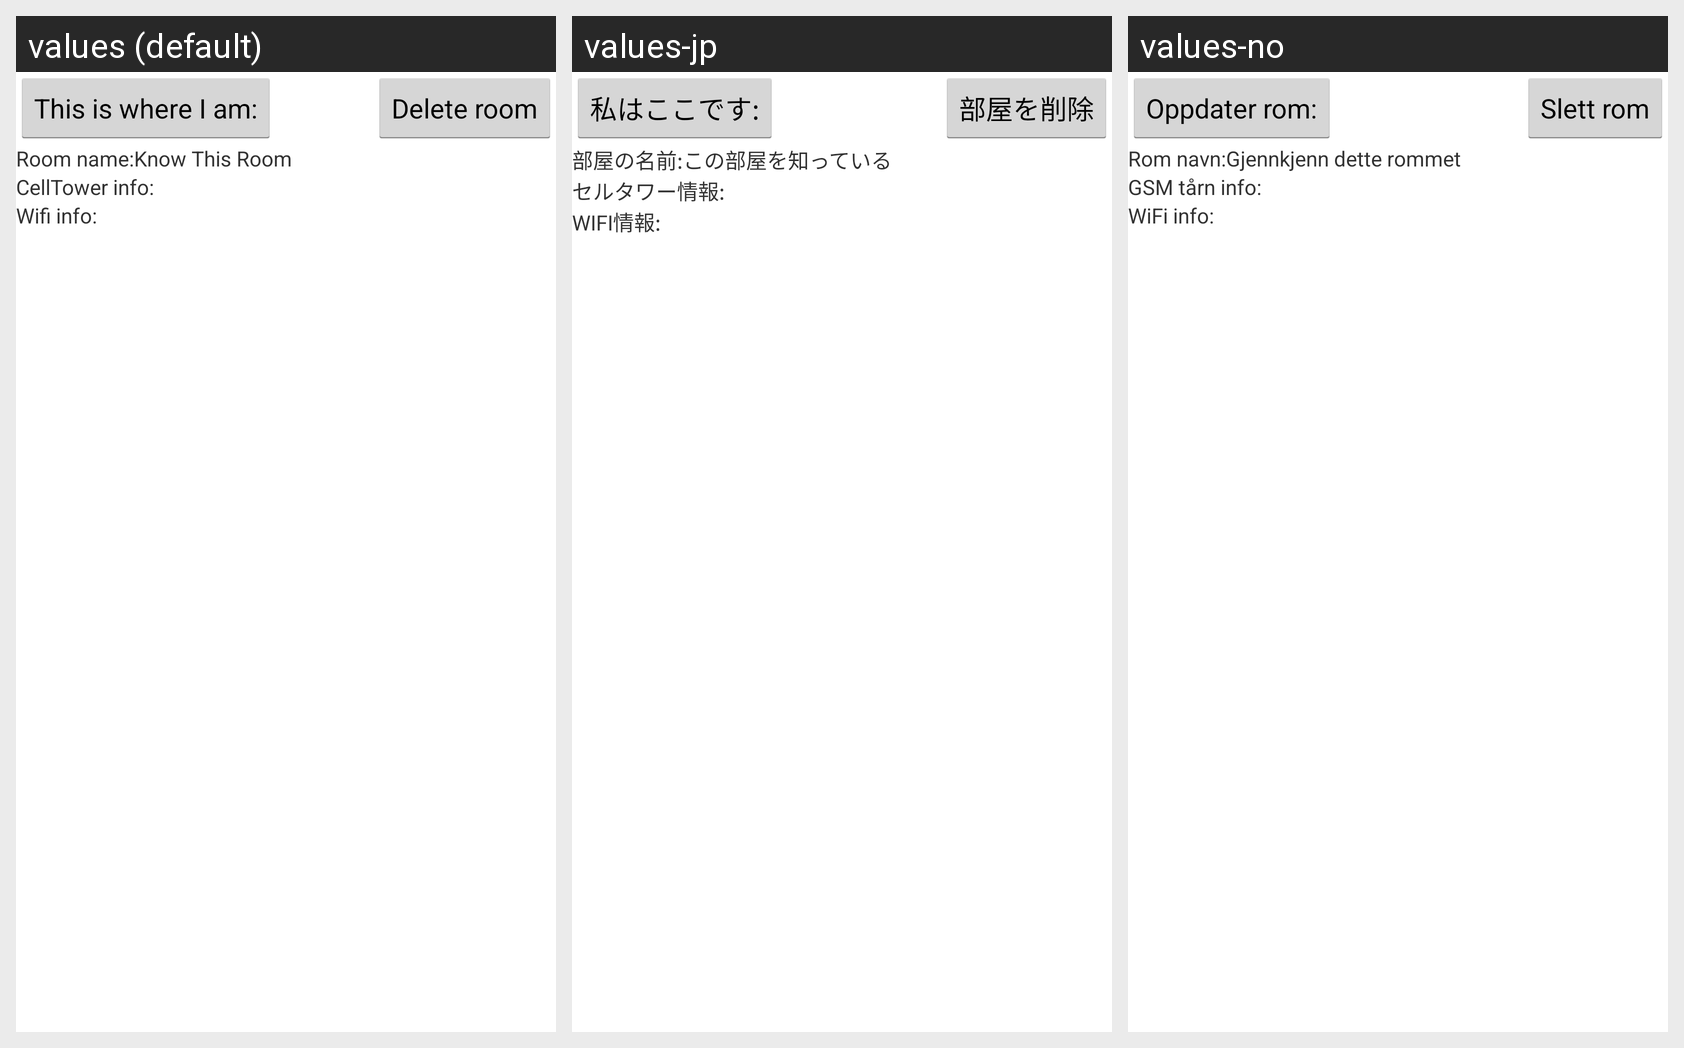

Here is an Android app screen in its default locale and in the app's own translations. Write out the translated-string differences for the strings that appear on this screen.
Android screen res/layout/detailed_room.xml rendered under 3 locales, left to right: values (default), values-jp, values-no. Device: Nexus 5 (rendered at 1080×1920; each locale shown at half size, 540×960, under a caption strip naming it); theme AppTheme.
Strings drawn on this screen, with the default value and each locale's value (text and hints the layout hard-codes, and strings that could not be matched under every locale, appear in the picture but are not listed):

delete_room
  values: Delete room
  values-jp: 部屋を削除
  values-no: Slett rom

update_room
  values: This is where I am:
  values-jp: 私はここです:
  values-no: Oppdater rom:

add_room_instruction
  values: Room name:
  values-jp: 部屋の名前:
  values-no: Rom navn:

app_name
  values: Know This Room
  values-jp: この部屋を知っている
  values-no: Gjennkjenn dette rommet

detailed_tower_header
  values: CellTower info:
  values-jp: セルタワー情報:
  values-no: GSM tårn info:

detailed_wifi_header
  values: Wifi info:
  values-jp: WIFI情報:
  values-no: WiFi info:
